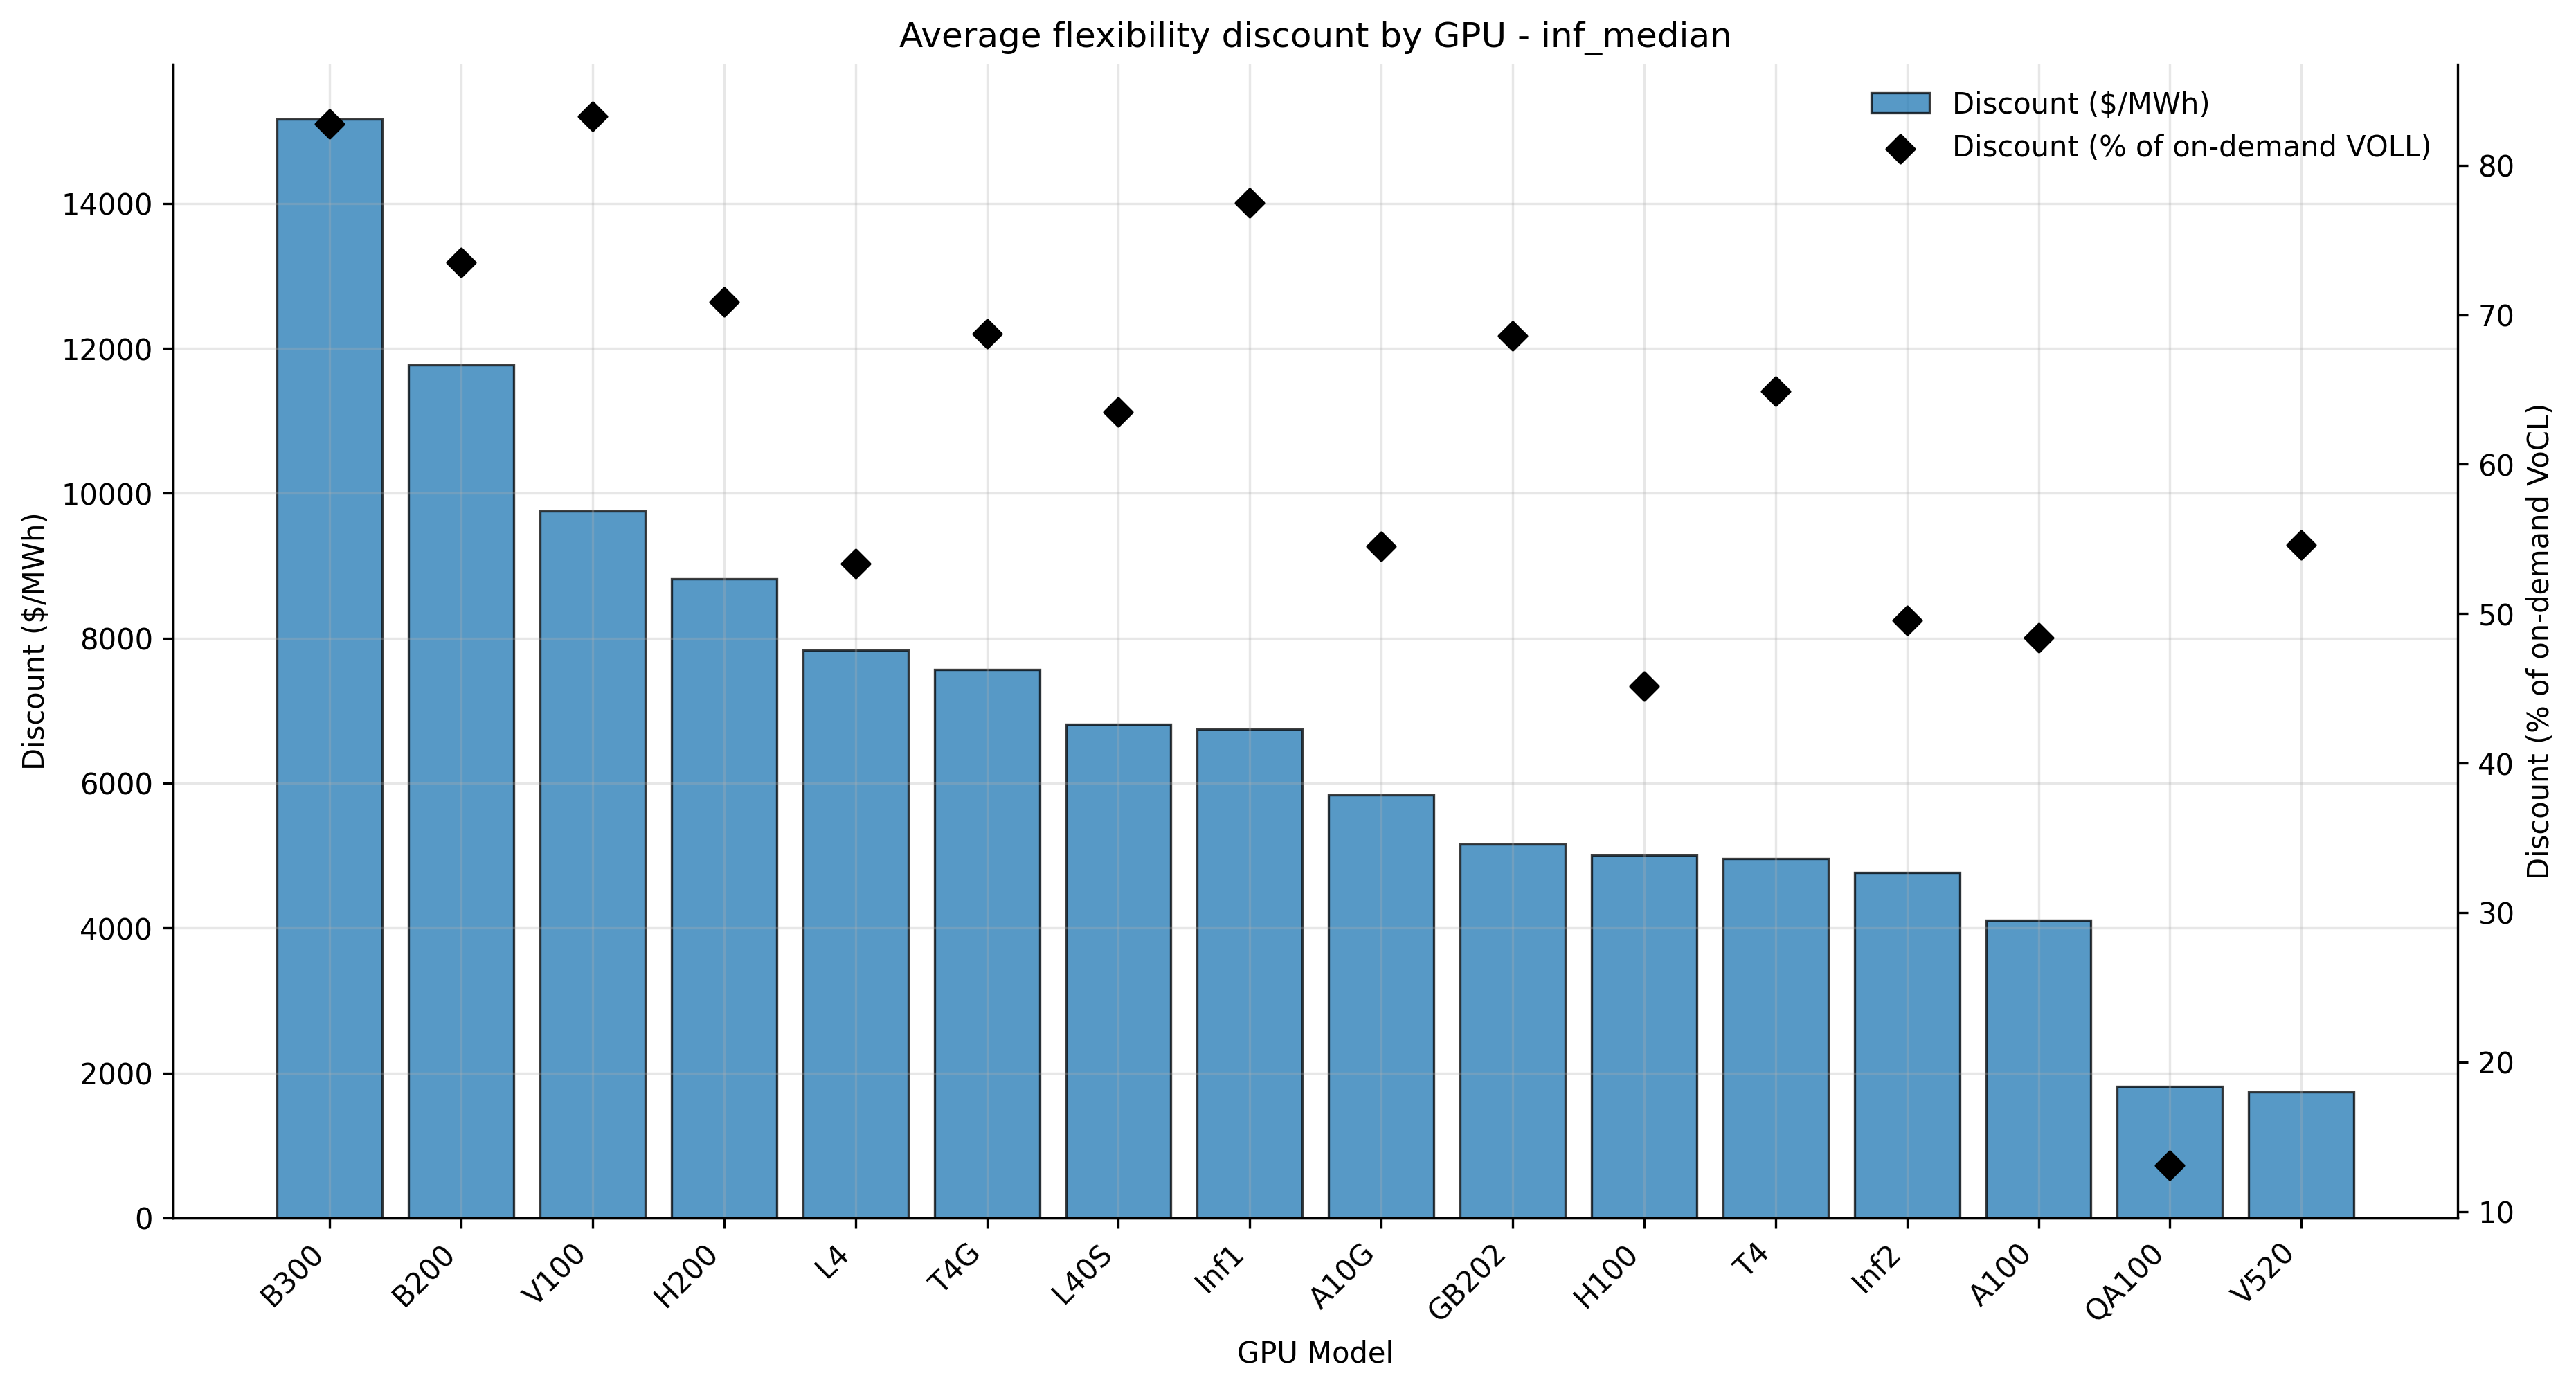

Source data for this figure (header and first rows):
gpu_model_clean, instance_count, avg_voll_ondemand, avg_voll_spot, avg_flex_discount_usd_per_mwh, avg_flex_discount_pct_of_ondemand
B300, 1, 18323, 3157, 15165, 82.77
B200, 1, 16006, 4238, 11768, 73.52
V100, 4, 11755, 2001, 9753, 83.27
H200, 1, 12448, 3630, 8818, 70.84
L4, 15, 14614, 6779, 7835, 53.33
T4G, 6, 10903, 3339, 7564, 68.74
L40S, 8, 10359, 3545, 6815, 63.49
Inf1, 7, 8751, 2004, 6747, 77.5
A10G, 8, 10675, 4837, 5838, 54.52
GB202, 6, 7506, 2348, 5159, 68.61
H100, 2, 11091, 6087, 5005, 45.14
T4, 7, 7582, 2624, 4959, 64.88
Inf2, 4, 9692, 4923, 4769, 49.56
A100, 2, 8553, 4443, 4110, 48.39
QA100, 1, 13894, 12076, 1818, 13.08
V520, 5, 3264, 1526, 1738, 54.61
